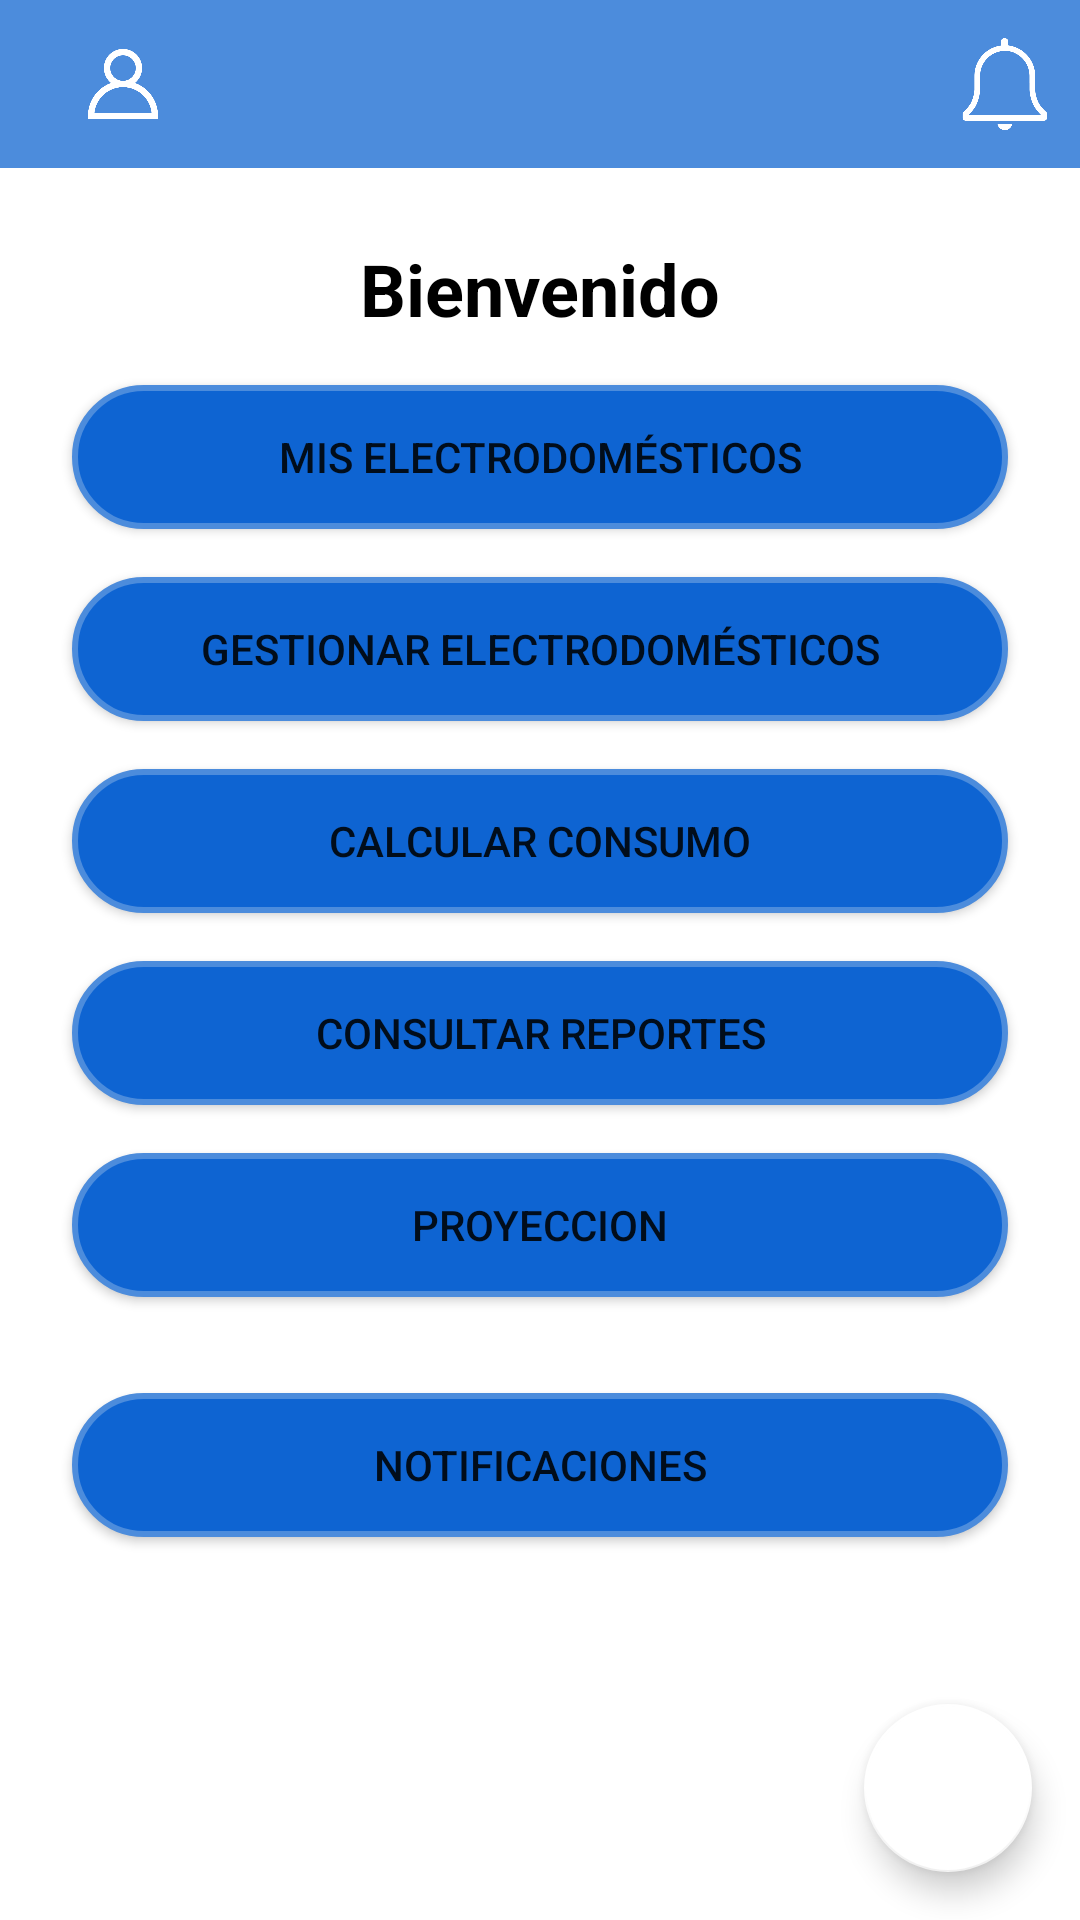

Produce the Android XML layout that renders to this screen, including the resource entries it uses.
<!-- AndroidManifest.xml: application theme Theme.TP_Seminario -->
<!-- res/layout/fragment_pantalla_principal.xml -->
<?xml version="1.0" encoding="utf-8"?>
<RelativeLayout xmlns:android="http://schemas.android.com/apk/res/android"
    xmlns:app="http://schemas.android.com/apk/res-auto"
    android:layout_width="match_parent"
    android:layout_height="match_parent"
    android:id="@+id/fragment_pantalla_principal"
    android:background="@android:color/white">

    
    <androidx.appcompat.widget.Toolbar
        android:id="@+id/toolbar"
        android:layout_width="match_parent"
        android:layout_height="wrap_content"
        android:background="@color/light_blue"
        app:titleTextColor="@android:color/white">

        
        <ImageView
            android:id="@+id/icon_user"
            android:layout_width="50dp"
            android:layout_height="50dp"
            android:src="@drawable/ic_user"
            android:contentDescription="@string/user_icon"
            android:padding="8dp"
            android:layout_gravity="start"
            app:tint="@android:color/white" />

        
        <ImageView
            android:id="@+id/icon_notification"
            android:layout_width="50dp"
            android:layout_height="50dp"
            android:layout_gravity="end"
            android:contentDescription="@string/notification_icon"
            android:padding="8dp"
            android:src="@drawable/ic_notify_off"
            app:tint="@android:color/white" />
    </androidx.appcompat.widget.Toolbar>


    
    <TextView
        android:id="@+id/textWelcome"
        android:layout_width="wrap_content"
        android:layout_height="wrap_content"
        android:text="Bienvenido"
        android:textSize="24sp"
        android:textStyle="bold"
        android:textColor="@android:color/black"
        android:layout_below="@id/toolbar"
        android:layout_centerHorizontal="true"
        android:layout_marginTop="24dp"/>

    
    <Button style="?android:attr/buttonStyleSmall"
        android:background="@drawable/rounded_button"
        android:id="@+id/btnMisElectrodomesticos"
        android:layout_width="match_parent"
        android:layout_height="wrap_content"
        android:layout_below="@id/textWelcome"
        android:layout_centerHorizontal="true"
        android:layout_marginTop="16dp"
        android:layout_marginStart="24dp"
        android:layout_marginEnd="24dp"
        android:text="Mis Electrodomésticos"/>

    
    <Button style="?android:attr/buttonStyleSmall"
        android:background="@drawable/rounded_button"
        android:id="@+id/btnManageAppliances"
        android:layout_width="match_parent"
        android:layout_height="wrap_content"
        android:layout_below="@id/btnMisElectrodomesticos"
        android:layout_centerHorizontal="true"
        android:layout_marginTop="16dp"
        android:layout_marginStart="24dp"
        android:layout_marginEnd="24dp"
        android:text="Gestionar Electrodomésticos"/>

    
    <Button style="?android:attr/buttonStyleSmall"
        android:background="@drawable/rounded_button"
        android:id="@+id/btnCalculateConsumption"
        android:layout_width="match_parent"
        android:layout_height="wrap_content"
        android:layout_below="@id/btnManageAppliances"
        android:layout_centerHorizontal="true"
        android:layout_marginTop="16dp"
        android:layout_marginStart="24dp"
        android:layout_marginEnd="24dp"
        android:text="Calcular consumo"/>

    
    <Button style="?android:attr/buttonStyleSmall"
        android:background="@drawable/rounded_button"
        android:id="@+id/btnConsultReports"
        android:layout_width="match_parent"
        android:layout_height="wrap_content"
        android:layout_below="@id/btnCalculateConsumption"
        android:layout_centerHorizontal="true"
        android:layout_marginTop="16dp"
        android:layout_marginStart="24dp"
        android:layout_marginEnd="24dp"
        android:text="Consultar reportes" />

    
    <com.google.android.material.floatingactionbutton.FloatingActionButton
        android:id="@+id/btnHelp"
        android:layout_width="wrap_content"
        android:layout_height="wrap_content"
        android:layout_alignParentBottom="true"
        android:layout_alignParentEnd="true"
        android:layout_margin="16dp"
        android:src="@drawable/ic_help"
        android:contentDescription="Help Icon"
        app:backgroundTint="@android:color/white"
        app:tint="@color/black" />

    
    <Button style="?android:attr/buttonStyleSmall"
        android:background="@drawable/rounded_button"
        android:id="@+id/btnproyeccion"
        android:layout_width="match_parent"
        android:layout_height="wrap_content"
        android:layout_below="@id/btnConsultReports"
        android:layout_centerHorizontal="true"
        android:layout_marginStart="24dp"
        android:layout_marginTop="16dp"
        android:layout_marginEnd="24dp"
        android:text="@string/btn_contactanos" />

    
    <Button
        android:id="@+id/btn_notification"
        style="?android:attr/buttonStyleSmall"
        android:layout_width="match_parent"
        android:layout_height="wrap_content"
        android:layout_below="@id/btnproyeccion"
        android:layout_centerHorizontal="true"
        android:layout_marginStart="24dp"
        android:layout_marginTop="32dp"
        android:layout_marginEnd="24dp"
        android:background="@drawable/rounded_button"
        android:text="@string/btn_notification" />

</RelativeLayout>
<!-- resources referenced by this layout -->
<resources>
  <color name="black">#FF000000</color>
  <color name="light_blue">#4c8cdc</color>
  <!-- drawable ic_notify_off: png bitmap (drawable, 9536 bytes) -->
  <!-- drawable ic_user: png bitmap (drawable, 16871 bytes) -->
  <!-- drawable rounded_button (drawable) -->
  <?xml version="1.0" encoding="utf-8"?>
  <shape xmlns:android="http://schemas.android.com/apk/res/android"
          android:shape="rectangle">
  
          
          <solid android:color="@color/blue_primary" />
  
          
          <corners android:radius="70dp" />
  
          
          <stroke
              android:width="2dp"
              android:color="@color/light_blue" />
  </shape>
  <string name="btn_contactanos">Proyeccion</string>
  <string name="btn_notification">Notificaciones</string>
  <string name="notification_icon">Notification Icon</string>
  <string name="user_icon">User Icon</string>
  <style name="Theme.TP_Seminario" parent="Theme.MaterialComponents.DayNight.NoActionBar">
          
  
          
          <item name="colorPrimary">@color/blue_primary</item>
          <item name="colorPrimaryVariant">@color/blue</item>
          <item name="colorOnPrimary">@color/white</item>
          
          <item name="colorSecondary">@color/grey</item>
          <item name="colorSecondaryVariant">@color/light_blue</item>
          <item name="colorOnSecondary">@color/black</item>
          
          <item name="android:statusBarColor" tools:targetApi="l">?attr/colorPrimaryVariant</item>
          
          
          <item name="drawerArrowStyle">@style/DrawerIcon</item>
          <item name="android:windowLightStatusBar">true</item>
          <item name="android:windowLightNavigationBar">true</item>
          <item name="android:windowTranslucentStatus">true</item>
          <item name="android:windowTranslucentNavigation">true</item>
          <item name="android:windowDrawsSystemBarBackgrounds">true</item>
          <item name="android:windowContentTransitions">true</item>
          <item name="android:windowSharedElementsUseOverlay">true</item>
  
      </style>
  <color name="blue_primary">#0E64D2</color>
  <color name="blue">#2196F3</color>
  <color name="white">#FFFFFFFF</color>
  <color name="grey">#a9a3aa</color>
  <style name="DrawerIcon" parent="@style/Widget.AppCompat.DrawerArrowToggle">
  		<item name="spinBars">true</item>
  		<item name="color">@android:color/white</item>
  	</style>
</resources>
